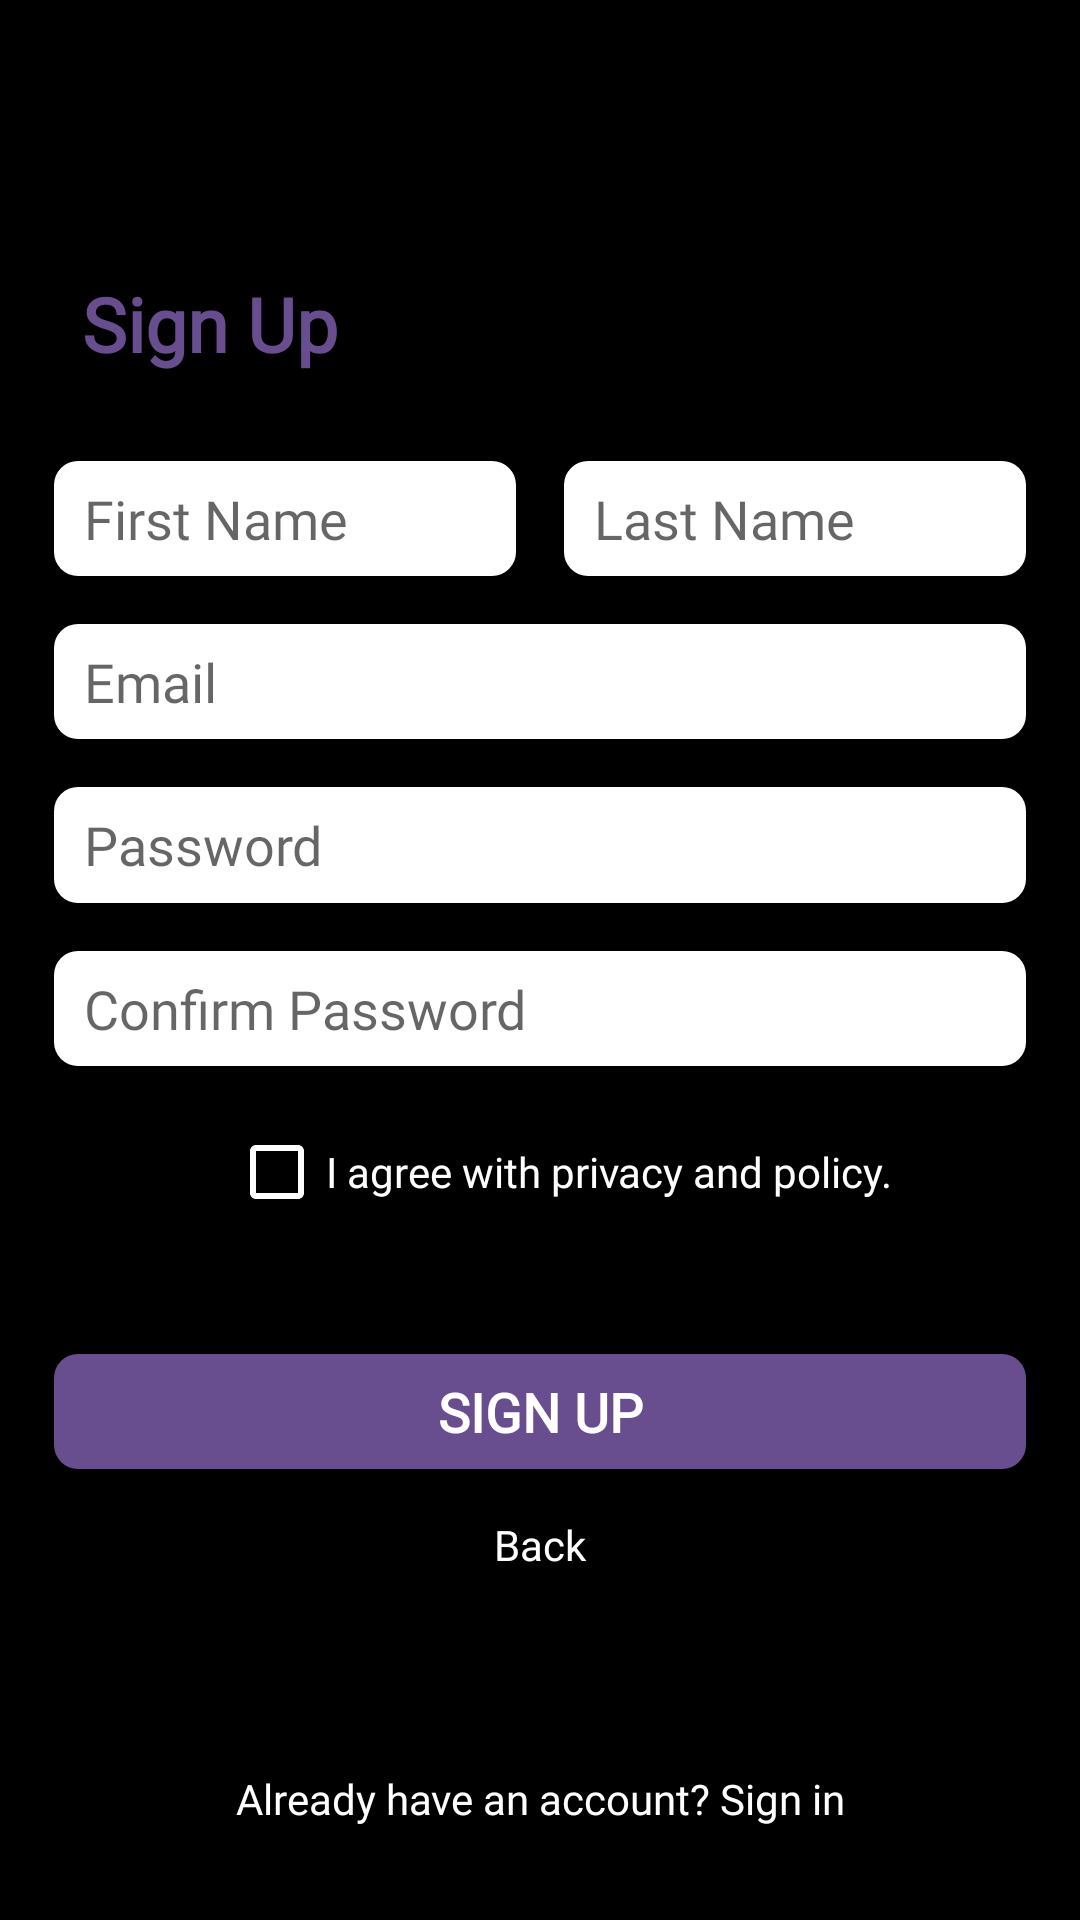

Android layout source for this screen:
<!-- AndroidManifest.xml: application theme Theme.Yamaha -->
<!-- res/layout/activity_signup.xml -->
<?xml version="1.0" encoding="utf-8"?>
<androidx.constraintlayout.widget.ConstraintLayout xmlns:android="http://schemas.android.com/apk/res/android"
    xmlns:app="http://schemas.android.com/apk/res-auto"
    xmlns:tools="http://schemas.android.com/tools"
    android:layout_width="match_parent"
    android:layout_height="match_parent"
    android:background="@color/black"
    tools:context=".basicfunction.SignupActivity">


    <androidx.appcompat.widget.AppCompatTextView
        android:id="@+id/su_text1"
        android:layout_width="wrap_content"
        android:layout_height="wrap_content"
        app:layout_constraintBottom_toBottomOf="parent"
        app:layout_constraintEnd_toEndOf="parent"
        app:layout_constraintStart_toStartOf="parent"
        app:layout_constraintTop_toTopOf="parent"
        android:text="@string/signup"
        android:textSize="25dp"
        android:fontFamily="@font/daxcompact_bold"
        android:textColor="@color/purple_app_theam_color"
        android:textStyle="bold"
        app:layout_constraintVertical_bias="0.15"
        app:layout_constraintHorizontal_bias="0.1"

        >

    </androidx.appcompat.widget.AppCompatTextView>

    <androidx.constraintlayout.widget.ConstraintLayout
        android:layout_width="0dp"
        android:layout_height="0dp"
        app:layout_constraintBottom_toBottomOf="parent"
        app:layout_constraintEnd_toEndOf="parent"
        app:layout_constraintStart_toStartOf="parent"
        app:layout_constraintTop_toTopOf="parent"


        app:layout_constraintWidth_percent="0.9"

        app:layout_constraintHeight_percent="0.4"
        app:layout_constraintVertical_bias="0.4"

        >

        <androidx.appcompat.widget.AppCompatEditText
            android:id="@+id/su_firstname"
            android:layout_width="0dp"
            android:layout_height="0dp"


            android:fontFamily="@font/daxcompact_medium"
            android:inputType="text"
            app:layout_constraintStart_toStartOf="parent"
            app:layout_constraintTop_toTopOf="parent"

            app:layout_constraintWidth_percent="0.475"
            app:layout_constraintHeight_percent="0.15"
            android:paddingStart="10dp"
            android:hint="@string/first_name"
            android:background="@drawable/edittext_bg"
            >

        </androidx.appcompat.widget.AppCompatEditText>

        <androidx.appcompat.widget.AppCompatEditText
            android:id="@+id/su_lastname"
            android:layout_width="0dp"
            android:layout_height="0dp"
            android:fontFamily="@font/daxcompact_medium"


            android:inputType="text"
            app:layout_constraintEnd_toEndOf="parent"
            app:layout_constraintTop_toTopOf="parent"

            app:layout_constraintWidth_percent="0.475"
            app:layout_constraintHeight_percent="0.15"

            android:paddingStart="10dp"
            android:hint="@string/last_name"
            android:background="@drawable/edittext_bg"
            >

        </androidx.appcompat.widget.AppCompatEditText>

        <androidx.appcompat.widget.AppCompatEditText
            android:id="@+id/su_email"
            android:layout_width="match_parent"
            android:layout_height="0dp"

            android:inputType="textEmailAddress"
            android:fontFamily="@font/daxcompact_medium"

            app:layout_constraintStart_toStartOf="parent"
            app:layout_constraintTop_toTopOf="parent"
app:layout_constraintEnd_toEndOf="parent"

            app:layout_constraintVertical_bias="0.25"
            app:layout_constraintBottom_toBottomOf="parent"
            app:layout_constraintHeight_percent="0.15"
            android:paddingStart="10dp"
            android:hint="@string/email"
            android:background="@drawable/edittext_bg"
            >

        </androidx.appcompat.widget.AppCompatEditText>
        <androidx.appcompat.widget.AppCompatEditText
            android:id="@+id/su_password"
            android:layout_width="match_parent"
            android:layout_height="0dp"

            android:fontFamily="@font/daxcompact_medium"

            android:inputType="textPassword"
            app:layout_constraintStart_toStartOf="parent"
            app:layout_constraintTop_toTopOf="parent"
            app:layout_constraintEnd_toEndOf="parent"

            app:layout_constraintVertical_bias="0.5"
            app:layout_constraintBottom_toBottomOf="parent"
            app:layout_constraintHeight_percent="0.15"
            android:paddingStart="10dp"
            android:hint="@string/password"
            android:background="@drawable/edittext_bg"
            >

        </androidx.appcompat.widget.AppCompatEditText>
        <androidx.appcompat.widget.AppCompatEditText
            android:id="@+id/su_c_password"
            android:layout_width="match_parent"
            android:layout_height="0dp"

            android:fontFamily="@font/daxcompact_medium"

            android:inputType="textPassword"
            app:layout_constraintStart_toStartOf="parent"
            app:layout_constraintTop_toTopOf="parent"
            app:layout_constraintEnd_toEndOf="parent"

            app:layout_constraintVertical_bias="0.75"
            app:layout_constraintBottom_toBottomOf="parent"
            app:layout_constraintHeight_percent="0.15"
            android:paddingStart="10dp"
            android:hint="@string/confirm_password"
            android:background="@drawable/edittext_bg"
            >

        </androidx.appcompat.widget.AppCompatEditText>

        <androidx.constraintlayout.widget.ConstraintLayout
            android:layout_width="match_parent"
            android:layout_height="0dp"
            app:layout_constraintStart_toStartOf="parent"

            app:layout_constraintHeight_percent="0.15"
            app:layout_constraintEnd_toEndOf="parent"


            app:layout_constraintBottom_toBottomOf="parent"

            >

            <androidx.appcompat.widget.AppCompatCheckBox
                android:id="@+id/checkbox_layout"
                android:layout_width="0dp"
                android:layout_height="0dp"
                app:layout_constraintStart_toStartOf="parent"

                app:layout_constraintEnd_toEndOf="parent"

                android:buttonTint="@color/white"
                app:layout_constraintHeight_percent="0.5"
                app:layout_constraintHorizontal_bias="0.2"
                app:layout_constraintWidth_percent="0.1"

app:layout_constraintTop_toTopOf="parent"
                app:layout_constraintBottom_toBottomOf="parent"
                >

            </androidx.appcompat.widget.AppCompatCheckBox>

            <androidx.appcompat.widget.AppCompatTextView
                android:id="@+id/su_text2"
                android:layout_width="wrap_content"
                android:layout_height="wrap_content"

                app:layout_constraintStart_toEndOf="@+id/checkbox_layout"
                app:layout_constraintTop_toTopOf="parent"
                app:layout_constraintBottom_toBottomOf="parent"
                android:fontFamily="@font/daxcompact_medium"

                android:text="@string/i_agree_with"
                android:textColor="@color/white"
                >

            </androidx.appcompat.widget.AppCompatTextView>


        </androidx.constraintlayout.widget.ConstraintLayout>
    </androidx.constraintlayout.widget.ConstraintLayout>


    <androidx.appcompat.widget.AppCompatButton
        android:id="@+id/signup_button"
        android:layout_width="0dp"
        android:layout_height="0dp"
        app:layout_constraintBottom_toBottomOf="parent"
        app:layout_constraintEnd_toEndOf="parent"
        app:layout_constraintStart_toStartOf="parent"
        app:layout_constraintTop_toTopOf="parent"
        app:layout_constraintWidth_percent="0.9"
        app:layout_constraintHeight_percent="0.06"
        app:layout_constraintVertical_bias="0.75"
        android:text="@string/signup"
        android:textColor="@color/white"
        android:fontFamily="@font/daxcompact_bold"
        android:textStyle="bold"
        android:textSize="18dp"
        android:background="@drawable/button_bg"



        >

    </androidx.appcompat.widget.AppCompatButton>

    <androidx.appcompat.widget.AppCompatTextView
        android:id="@+id/back_textview_layout"
        android:layout_width="60dp"
        android:layout_height="40dp"
        android:gravity="center"
        app:layout_constraintBottom_toBottomOf="parent"
        app:layout_constraintEnd_toEndOf="parent"
        app:layout_constraintStart_toStartOf="parent"
        app:layout_constraintTop_toTopOf="parent"
        android:fontFamily="@font/daxcompact_medium"

        android:text="@string/back"
        android:textColor="@color/white"
        android:textSize="14dp"
        app:layout_constraintVertical_bias="0.825"

        >

    </androidx.appcompat.widget.AppCompatTextView>

    <androidx.appcompat.widget.AppCompatTextView
        android:id="@+id/sign_in_layout"
        android:layout_width="wrap_content"
        android:layout_height="wrap_content"
        android:gravity="center"
        app:layout_constraintBottom_toBottomOf="parent"
        app:layout_constraintEnd_toEndOf="parent"
        app:layout_constraintStart_toStartOf="parent"
        app:layout_constraintTop_toTopOf="parent"
        android:fontFamily="@font/daxcompact_medium"

        android:text="@string/already_have_account"
        android:textColor="@color/white"
        android:textSize="14dp"
        app:layout_constraintVertical_bias="0.95"

        >

    </androidx.appcompat.widget.AppCompatTextView>

</androidx.constraintlayout.widget.ConstraintLayout>
<!-- resources referenced by this layout -->
<resources>
  <color name="black">#FF000000</color>
  <color name="purple_app_theam_color">#684E8F</color>
  <color name="white">#FFFFFFFF</color>
  <!-- drawable button_bg (drawable) -->
  <?xml version="1.0" encoding="utf-8"?>
  <selector xmlns:android="http://schemas.android.com/apk/res/android" android:shape="rectangle">
  
  
      
      <item
          android:state_pressed="false"
          android:state_focused="false">
          <shape
              android:innerRadiusRatio="1"
              android:shape="rectangle" >
  <solid android:color="@color/purple_app_theam_color"></solid>
              <corners android:radius="8dp"></corners>
          </shape>
      </item>
  
      
      <item
          android:state_pressed="false"
          android:state_focused="true">
          <shape
              android:innerRadiusRatio="1"
              android:shape="rectangle" >
              <solid android:color="@color/purple_app_theam_color" />
              <corners android:radius="8dp"></corners>
  
          </shape></item>
  
      
      <item
          android:state_pressed="true"
          android:state_focused="false">
          <shape
              android:innerRadiusRatio="1"
              android:shape="rectangle" >
              <solid android:color="@color/white"/>
              <corners android:radius="8dp"></corners>
          </shape></item>
  </selector>
  <!-- drawable edittext_bg (drawable) -->
  <?xml version="1.0" encoding="utf-8"?>
  <selector xmlns:android="http://schemas.android.com/apk/res/android">
  <item >
  
  <shape >
  
  <solid android:color="@color/white"></solid>
      <corners android:radius="8dp" ></corners>
  
  </shape>
  
  </item>
  </selector>
  <string name="already_have_account">Already have an account? Sign in</string>
  <string name="back">Back</string>
  <string name="confirm_password">Confirm Password</string>
  <string name="email">Email</string>
  <string name="first_name">First Name</string>
  <string name="i_agree_with">I agree with privacy and policy.</string>
  <string name="last_name">Last Name</string>
  <string name="password">Password</string>
  <string name="signup">Sign Up</string>
  <style name="Theme.Yamaha" parent="Theme.MaterialComponents.DayNight.NoActionBar.Bridge">
          
          <item name="colorPrimary">@color/purple_500</item>
          <item name="colorPrimaryVariant">@color/black</item>
          <item name="colorOnPrimary">@color/white</item>
          
          <item name="colorSecondary">@color/teal_200</item>
          <item name="colorSecondaryVariant">@color/teal_700</item>
          <item name="colorOnSecondary">@color/black</item>
          
          <item name="android:statusBarColor" tools:targetApi="l">?attr/colorPrimaryVariant</item>
          
          <item name="android:windowAnimationStyle">@style/MyCustomActivityAnimation</item>
      </style>
  <color name="purple_500">#FF6200EE</color>
  <color name="teal_200">#FF03DAC5</color>
  <color name="teal_700">#FF018786</color>
  <style name="MyCustomActivityAnimation" parent="@android:style/Animation.Activity">
          <item name="android:activityOpenEnterAnimation">
              @anim/slid_in_right
          </item>
          <item name="android:activityOpenExitAnimation">
              @anim/slide_out_left
          </item>
          <item name="android:activityCloseEnterAnimation">
              @anim/slide_in_left
          </item>
          <item name="android:activityCloseExitAnimation">
              @anim/slide_out_rigth
          </item>
      </style>
</resources>
